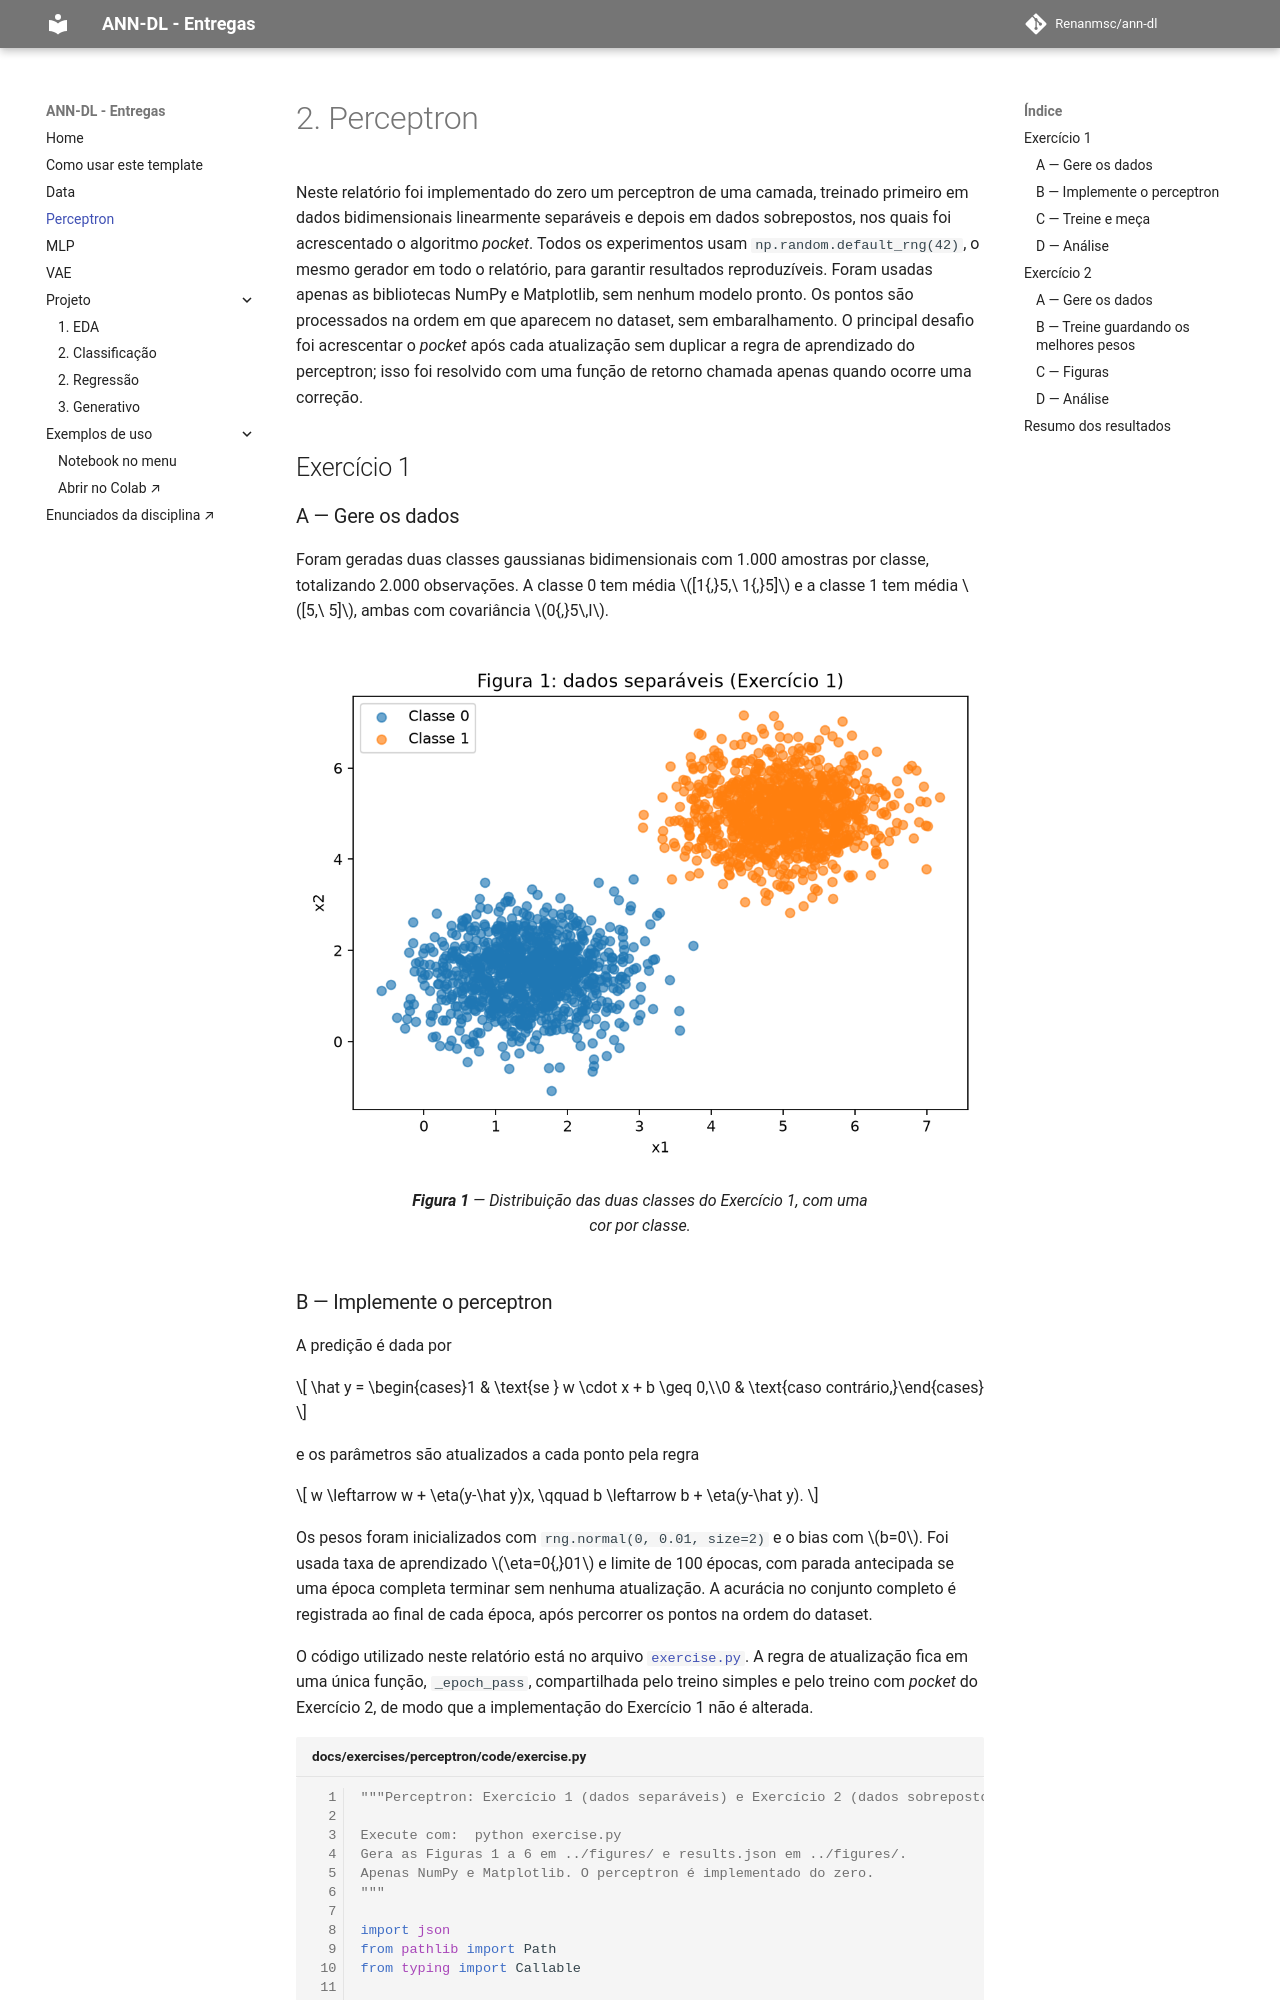

repository: Renanmsc/ann-dl · page: exercises/perceptron/index.html · generator: mkdocs

---
exercise: perceptron
ai_use: "Claude e Codex foram usados para auxiliar na implementação e revisão do perceptron e do algoritmo pocket, auxilio nas gerações das seguintes figuras: 2, 5 e 6. Revisão do relatório também"
---

# 2. Perceptron

Neste relatório foi implementado do zero um perceptron de uma camada, treinado primeiro em dados bidimensionais linearmente separáveis e depois em dados sobrepostos, nos quais foi acrescentado o algoritmo *pocket*. Todos os experimentos usam `np.random.default_rng(42)`, o mesmo gerador em todo o relatório, para garantir resultados reproduzíveis. Foram usadas apenas as bibliotecas NumPy e Matplotlib, sem nenhum modelo pronto. Os pontos são processados na ordem em que aparecem no dataset, sem embaralhamento. O principal desafio foi acrescentar o *pocket* após cada atualização sem duplicar a regra de aprendizado do perceptron; isso foi resolvido com uma função de retorno chamada apenas quando ocorre uma correção.

## Exercício 1

### A — Gere os dados

Foram geradas duas classes gaussianas bidimensionais com 1.000 amostras por classe, totalizando 2.000 observações. A classe 0 tem média $[1{,}5,\ 1{,}5]$ e a classe 1 tem média $[5,\ 5]$, ambas com covariância $0{,}5\,I$.

![Figura 1 — Dados separáveis](figures/fig01-separable-data.png)
/// caption
**Figura 1** — Distribuição das duas classes do Exercício 1, com uma cor por classe.
///
